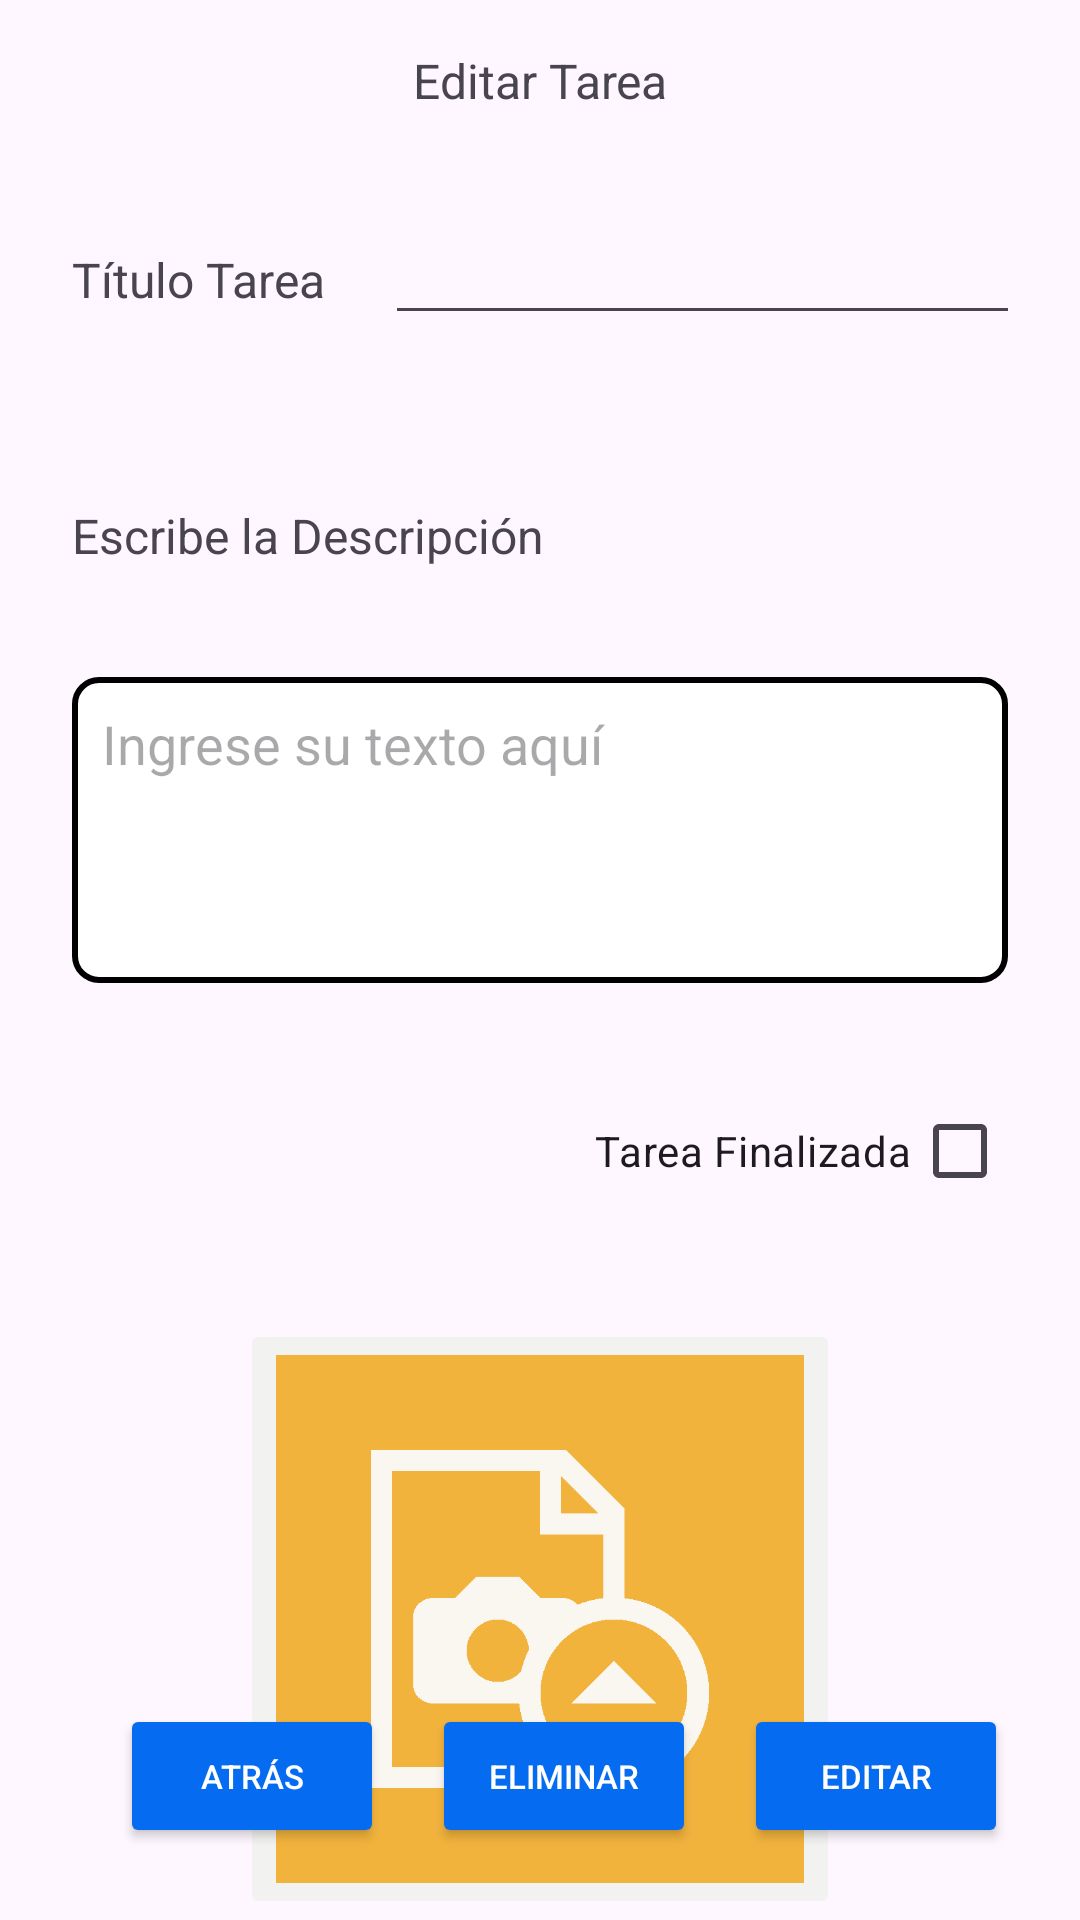

Reconstruct the res/layout file that produces this screen, plus the resources it refers to.
<!-- AndroidManifest.xml: application theme Theme.RecyclerViewAPP -->
<!-- res/layout/activity_edit_task.xml -->
<?xml version="1.0" encoding="utf-8"?>
<androidx.constraintlayout.widget.ConstraintLayout xmlns:android="http://schemas.android.com/apk/res/android"
    xmlns:app="http://schemas.android.com/apk/res-auto"
    xmlns:tools="http://schemas.android.com/tools"
    android:layout_width="match_parent"
    android:layout_height="match_parent"
    tools:context=".EditTask">


    <ImageButton
        android:id="@+id/btnImage"
        android:layout_width="200dp"
        android:layout_height="200dp"
        android:layout_marginTop="32dp"
        android:backgroundTint="#F2F2F0"
        android:scaleType="fitCenter"
        app:layout_constraintEnd_toEndOf="parent"
        app:layout_constraintStart_toStartOf="parent"
        app:layout_constraintTop_toBottomOf="@+id/chkCompleted"
        app:srcCompat="@drawable/upload_image6" />

    <TextView
        android:id="@+id/textView1"
        android:layout_width="wrap_content"
        android:layout_height="wrap_content"
        android:layout_marginTop="16dp"
        android:text="Editar Tarea"
        android:textSize="16sp"
        app:layout_constraintEnd_toEndOf="parent"
        app:layout_constraintStart_toStartOf="parent"
        app:layout_constraintTop_toTopOf="parent" />

    <LinearLayout
        android:id="@+id/linearLayout3"
        android:layout_width="0dp"
        android:layout_height="wrap_content"
        android:layout_marginStart="24dp"
        android:layout_marginTop="32dp"
        android:layout_marginEnd="24dp"
        android:orientation="horizontal"
        app:layout_constraintEnd_toEndOf="parent"
        app:layout_constraintStart_toStartOf="parent"
        app:layout_constraintTop_toBottomOf="@+id/textView1">

        <TextView
            android:id="@+id/textView2"
            android:layout_width="wrap_content"
            android:layout_height="wrap_content"
            android:layout_marginRight="20dp"
            android:layout_marginBottom="20dp"
            android:text="Título Tarea"
            android:textSize="16sp" />

        <EditText
            android:id="@+id/txtTitle"
            android:layout_width="252dp"
            android:layout_height="42dp"
            android:ems="10"
            android:inputType="text" />
    </LinearLayout>

    <TextView
        android:id="@+id/textView3"
        android:layout_width="161dp"
        android:layout_height="26dp"
        android:layout_marginStart="24dp"
        android:layout_marginTop="56dp"
        android:text="Escribe la Descripción"
        android:textSize="16sp"
        app:layout_constraintStart_toStartOf="parent"
        app:layout_constraintTop_toBottomOf="@+id/linearLayout3" />

    <EditText
        android:id="@+id/txtDescription"
        android:layout_width="0dp"
        android:layout_height="102dp"
        android:layout_marginStart="24dp"
        android:layout_marginTop="32dp"
        android:layout_marginEnd="24dp"
        android:background="@drawable/style_edittext"
        android:gravity="top"
        android:hint="Ingrese su texto aquí"
        android:inputType="textMultiLine"
        android:lines="5"
        android:padding="10dp"
        app:layout_constraintEnd_toEndOf="parent"
        app:layout_constraintStart_toStartOf="parent"
        app:layout_constraintTop_toBottomOf="@+id/textView3" />

    <Button
        android:id="@+id/btnEdit"
        style="@style/ButtonStyle"
        android:layout_width="wrap_content"
        android:layout_height="wrap_content"
        android:layout_marginEnd="24dp"
        android:layout_marginBottom="24dp"
        android:text="Editar"
        app:backgroundTint="@null"
        app:layout_constraintBottom_toBottomOf="parent"
        app:layout_constraintEnd_toEndOf="parent" />

    <Button
        android:id="@+id/btnDelete"
        style="@style/ButtonStyle"
        android:layout_width="wrap_content"
        android:layout_height="wrap_content"
        android:layout_marginEnd="16dp"
        android:layout_marginBottom="24dp"
        android:text="Eliminar"
        app:backgroundTint="@null"
        app:layout_constraintBottom_toBottomOf="parent"
        app:layout_constraintEnd_toStartOf="@+id/btnEdit" />

    <Button
        android:id="@+id/btnBack"
        style="@style/ButtonStyle"
        android:layout_width="wrap_content"
        android:layout_height="wrap_content"
        android:layout_marginEnd="16dp"
        android:layout_marginBottom="24dp"
        android:text="Atrás"
        app:backgroundTint="@null"
        app:layout_constraintBottom_toBottomOf="parent"
        app:layout_constraintEnd_toStartOf="@+id/btnDelete" />

    <CheckBox
        android:id="@+id/chkCompleted"
        android:layout_width="wrap_content"
        android:layout_height="wrap_content"
        android:layout_marginTop="32dp"
        android:layout_marginEnd="24dp"
        android:button="@null"
        android:drawableRight="?android:attr/listChoiceIndicatorMultiple"
        android:text="Tarea Finalizada"

        app:layout_constraintEnd_toEndOf="parent"
        app:layout_constraintTop_toBottomOf="@+id/txtDescription" />

</androidx.constraintlayout.widget.ConstraintLayout>
<!-- resources referenced by this layout -->
<resources>
  <!-- drawable style_edittext (drawable) -->
  <?xml version="1.0" encoding="utf-8"?>
  <shape xmlns:android="http://schemas.android.com/apk/res/android">
      <solid android:color="#FFFFFF" /> 
      <corners android:radius="8dp" /> 
      <stroke
          android:width="2sp"
          android:color="#000000" /> 
  </shape>
  <!-- drawable upload_image6: png bitmap (drawable, 5779 bytes) -->
  <style name="ButtonStyle" parent="Widget.AppCompat.Button">
          <item name="android:textColor">#FFFFFF</item>
          <item name="android:backgroundTint">@color/base_color</item>
          <item name="android:textSize">11sp</item>
      </style>
  <style name="Theme.RecyclerViewAPP" parent="Base.Theme.RecyclerViewAPP" />
  <color name="base_color">#056CF2</color>
  <style name="Base.Theme.RecyclerViewAPP" parent="Theme.Material3.DayNight.NoActionBar">
          
          
      </style>
</resources>
